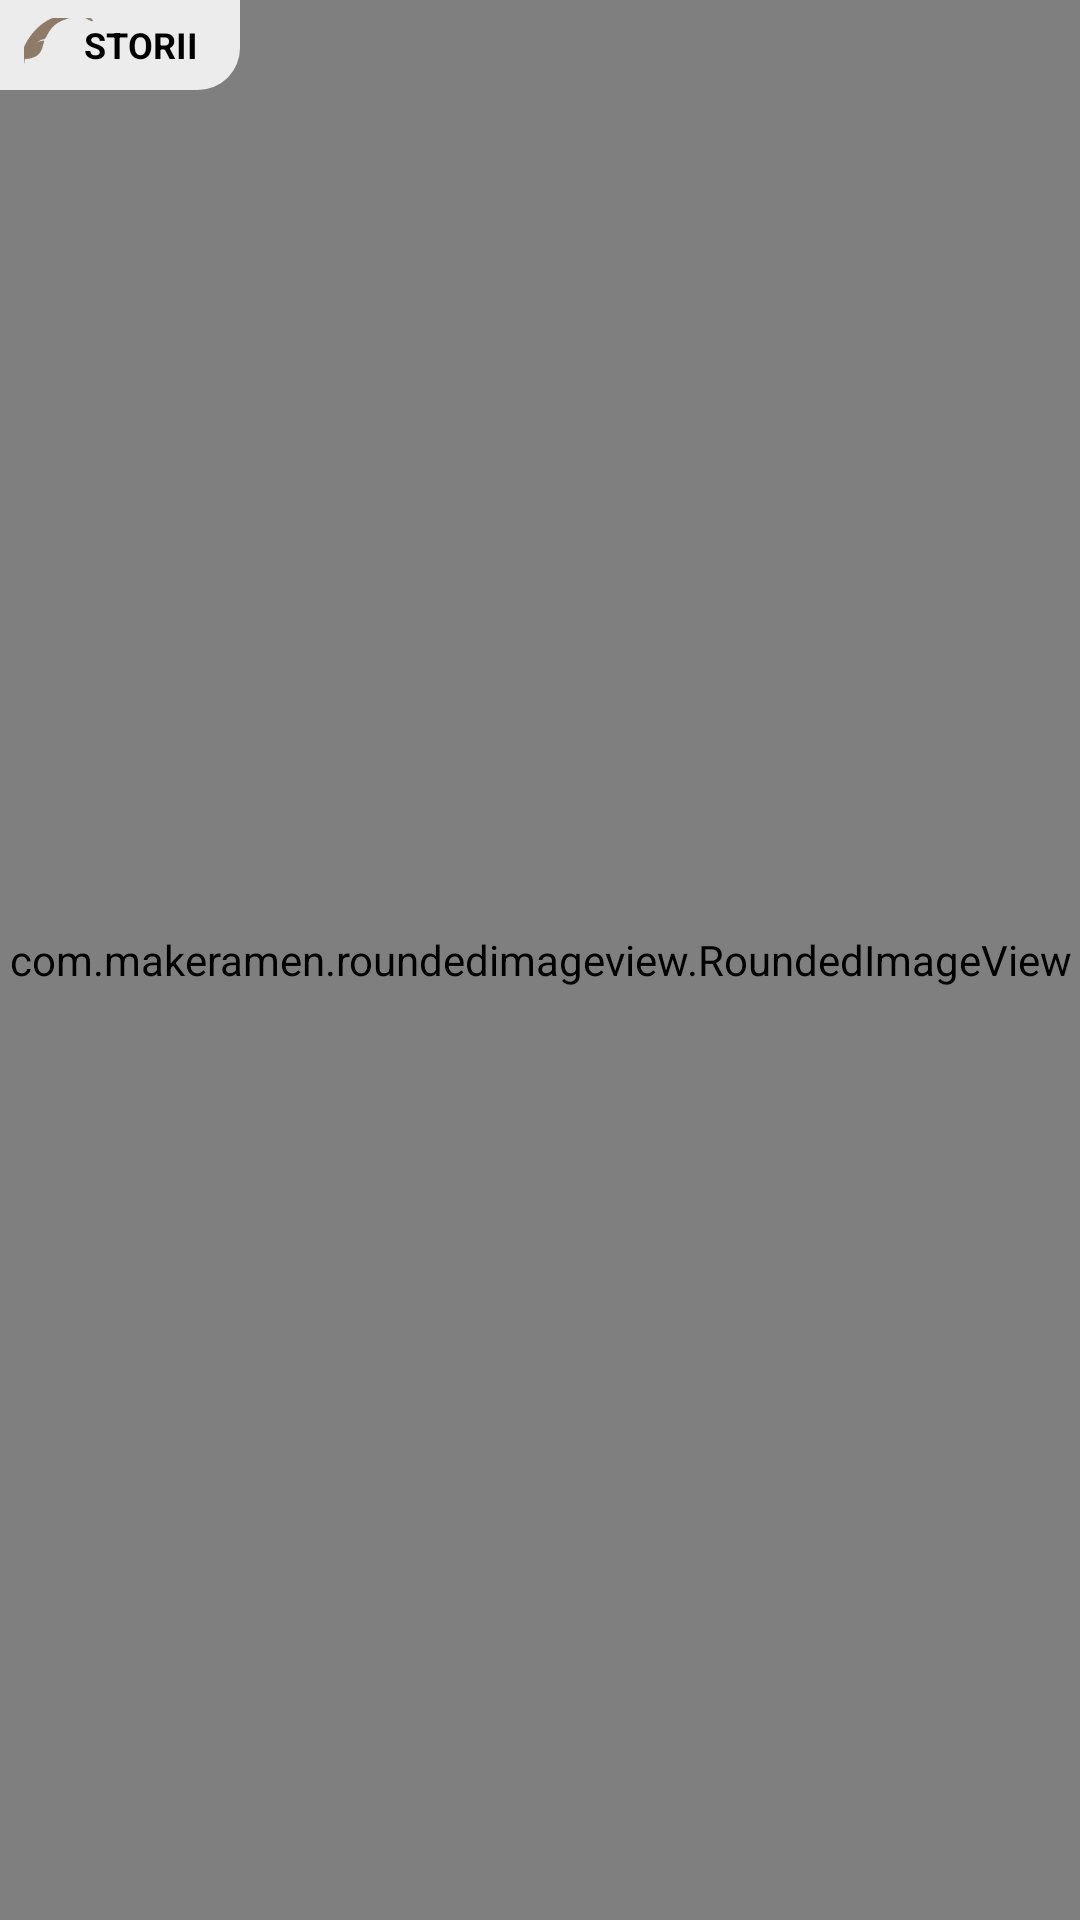

Produce the Android XML layout that renders to this screen, including the resource entries it uses.
<!-- AndroidManifest.xml: application theme Theme.StoriiApp -->
<!-- res/layout/slide_item_container.xml -->
<?xml version="1.0" encoding="utf-8"?>
<androidx.constraintlayout.widget.ConstraintLayout xmlns:android="http://schemas.android.com/apk/res/android"
    android:layout_width="match_parent"
    android:layout_height="match_parent"
    xmlns:app="http://schemas.android.com/apk/res-auto"
    xmlns:tools="http://schemas.android.com/tools"
    android:orientation="vertical">

    <com.makeramen.roundedimageview.RoundedImageView xmlns:android="http://schemas.android.com/apk/res/android"
        xmlns:app="http://schemas.android.com/apk/res-auto"
        android:id="@+id/slide"
        android:layout_width="match_parent"
        android:layout_height="match_parent"
        android:adjustViewBounds="true"
        android:scaleType="centerCrop"
        app:riv_corner_radius="0dp">
    </com.makeramen.roundedimageview.RoundedImageView>

    <LinearLayout
        android:layout_width="wrap_content"
        android:layout_height="wrap_content"
        android:background="@drawable/d_slider_background"
        android:gravity="center"
        android:paddingHorizontal="8dp"
        android:paddingVertical="6dp"
        android:orientation="horizontal"
        tools:ignore="MissingConstraints">

        <ImageView
            android:id="@+id/imageView"
            android:layout_width="20dp"
            android:layout_height="18dp"
            android:layout_weight="1"
            android:scaleX="1.9"
            android:scaleY="1.9"
            app:srcCompat="@drawable/a_storii_icon"
            tools:ignore="InefficientWeight" />

        <TextView
            android:layout_width="wrap_content"
            android:layout_height="wrap_content"
            android:text="STORII"
            android:textColor="@color/black"
            android:textSize="12sp"
            android:textStyle="bold"
            android:paddingEnd="6dp"
            tools:ignore="MissingConstraints" />
    </LinearLayout>

</androidx.constraintlayout.widget.ConstraintLayout>
<!-- resources referenced by this layout -->
<resources>
  <color name="black">#FF000000</color>
  <!-- drawable a_storii_icon (drawable) -->
  <vector xmlns:android="http://schemas.android.com/apk/res/android"
      android:width="512dp"
      android:height="512dp"
      android:viewportWidth="512"
      android:viewportHeight="512">
    <path
        android:pathData="M332,100.6c-35.1,3.3 -67.1,12.7 -99,29 -44.1,22.5 -81.9,59.1 -109.9,106.8 -11.2,19 -24.1,47.6 -29,64.3l-2.1,7.1 -3.3,-0.9c-5.8,-1.7 -11.5,-1.1 -12.7,1.2 -1.6,2.8 0.8,6.3 7.1,10.1 2.7,1.7 4.9,3.4 4.9,3.9 0,0.4 -1.1,5.5 -2.5,11.3 -5,21.1 -9.5,56 -9.5,73.5l0,7.5 4.6,-4.4c10.8,-10.6 16.7,-20.1 18.8,-30.7 1.7,-8.5 9.6,-53.3 9.6,-54.6 0,-0.4 2.9,-0.7 6.4,-0.7 13.5,-0 33.1,-4.9 48.2,-12.1 14.6,-6.9 24.1,-19 31.6,-40.1 3.7,-10.7 10.3,-35.7 9.5,-36.5 -0.2,-0.1 -4.2,0.4 -8.9,1.2 -9.7,1.7 -24.2,6.2 -32,10l-5.3,2.6 2.9,-2.4c4.6,-3.9 22.8,-14.6 29.3,-17.3 3.3,-1.3 9.1,-3 12.8,-3.8 3.7,-0.8 7.1,-1.8 7.5,-2.2 0.4,-0.5 3.5,-6.2 6.9,-12.8 26.5,-51.1 53.2,-72.4 112.7,-90.1 18.1,-5.4 29.1,-6.8 47.3,-6.2 22.4,0.7 35.8,4.7 54.6,16.2 9.3,5.7 12.7,6.5 16.1,4.1 1.8,-1.4 1.7,-1.7 -3.4,-6.4 -10.4,-9.6 -33.8,-19.7 -56,-24.1 -17.3,-3.5 -41.5,-4.9 -57.2,-3.5z"
        android:fillColor="@color/primary_bold"
        android:strokeColor="@color/primary_bold"/>
  </vector>
  <!-- drawable d_slider_background (drawable) -->
  <?xml version="1.0" encoding="utf-8"?>
  <selector xmlns:android="http://schemas.android.com/apk/res/android">
      <item>
          <shape android:shape="rectangle">
              <solid android:color="#D9FFFFFF" />
              <corners android:bottomRightRadius="14dp" />
          </shape>
      </item>
  </selector>
  <style name="Theme.StoriiApp" parent="Base.Theme.StoriiApp" />
  <color name="primary_bold">#8D7B68</color>
  <style name="Base.Theme.StoriiApp" parent="Theme.Material3.DayNight.NoActionBar">
          
          
          
          <item name="colorPrimary">@color/primary_normal</item>
          <item name="colorPrimaryVariant">@color/white</item>
          <item name="colorOnPrimary">@color/black</item>
          
          <item name="colorSecondary">@color/primary_normal</item>
          <item name="colorSecondaryVariant">@color/primary_normal</item>
          <item name="colorOnSecondary">@color/black</item>
          
          <item name="android:statusBarColor">@color/white</item>
          <item name="android:windowLightStatusBar">true</item>
      </style>
  <color name="primary_normal">#A4907C</color>
  <color name="white">#FFFFFFFF</color>
</resources>
